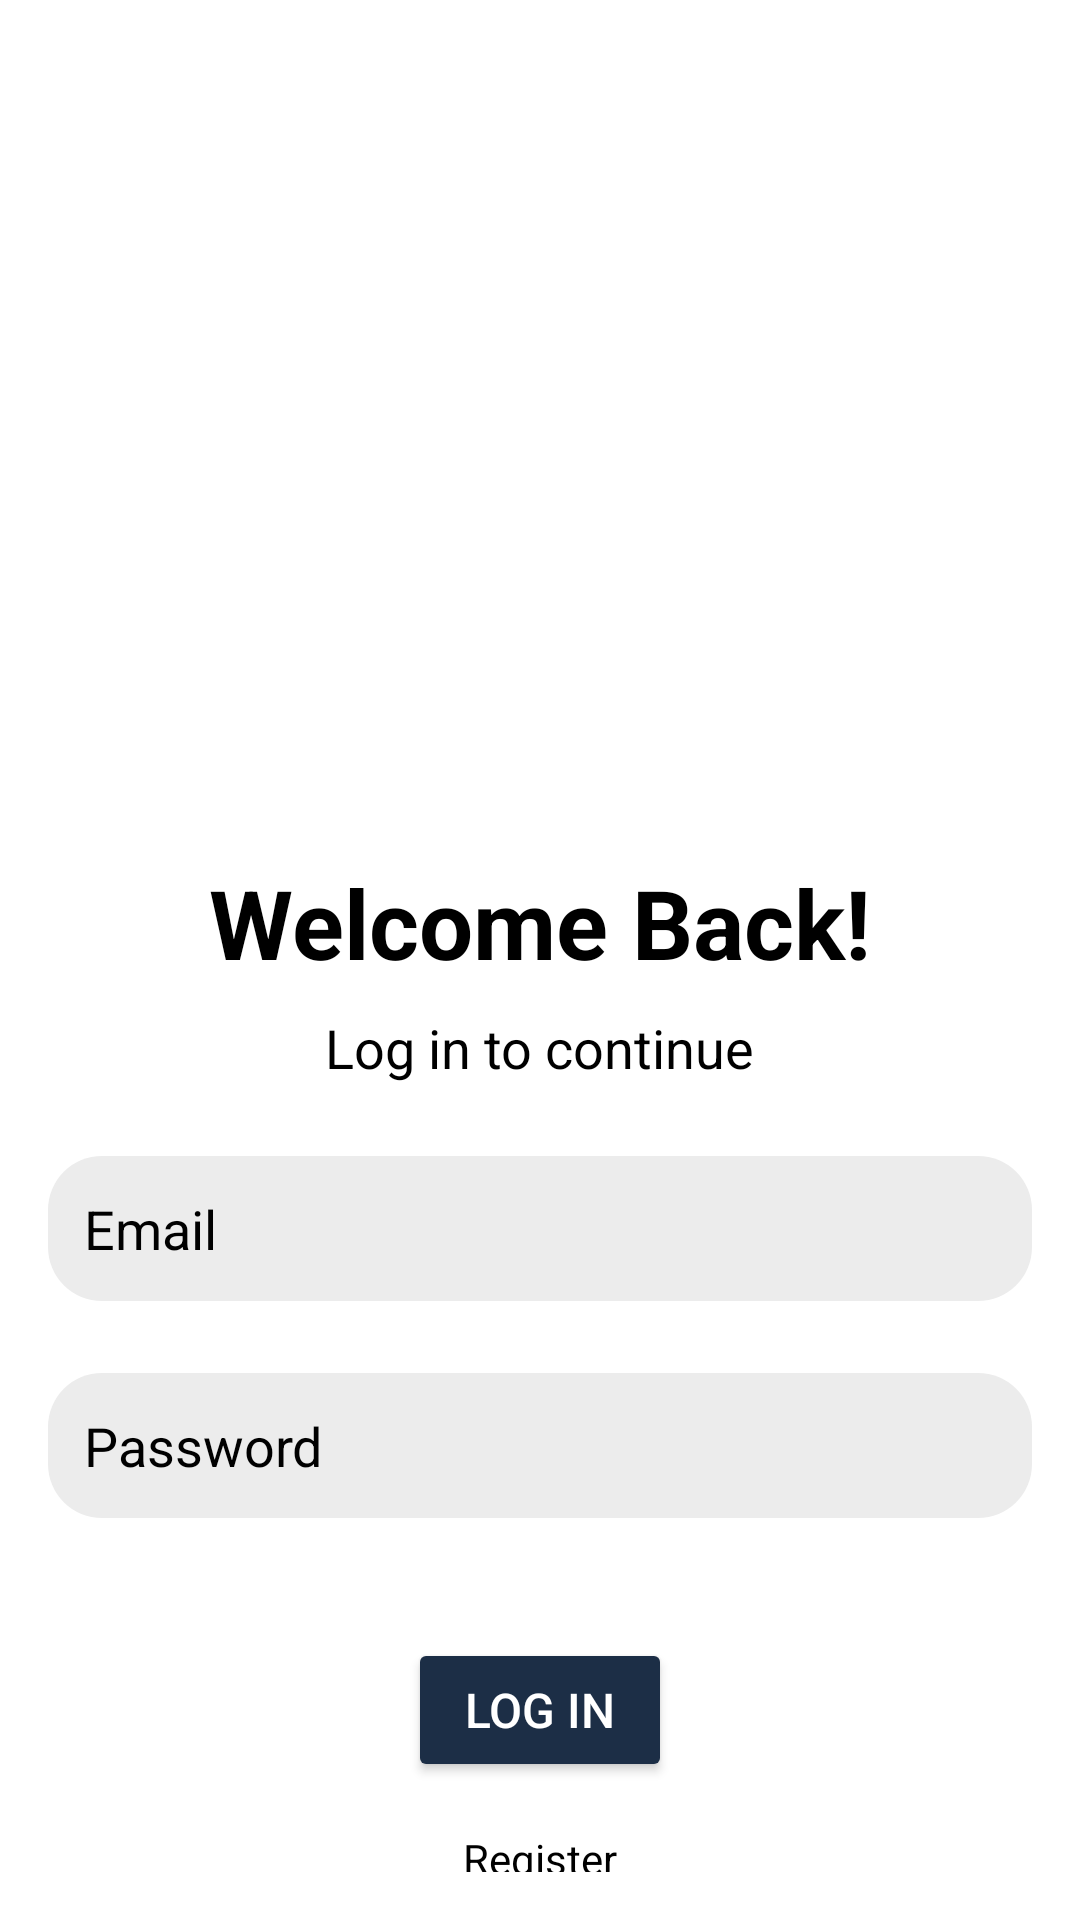

Write the Android layout XML for this screen, with the resource values it uses.
<!-- AndroidManifest.xml: application theme Theme.MyApplication -->
<!-- res/layout/activity_login.xml -->
<?xml version="1.0" encoding="utf-8"?>
<LinearLayout xmlns:android="http://schemas.android.com/apk/res/android"
    xmlns:app="http://schemas.android.com/apk/res-auto"
    xmlns:tools="http://schemas.android.com/tools"
    android:id="@+id/main"
    android:layout_width="match_parent"
    android:layout_height="match_parent"
    android:background="@color/white"
    android:padding="16dp"
    android:orientation="vertical"
    tools:context=".Activity.login">


    <ImageView
        android:layout_marginTop="10dp"
        android:id="@+id/imageView"
        android:layout_width="250dp"
        android:layout_height="250dp"
        android:layout_gravity="center_horizontal"
        android:src="@drawable/s" />

    <TextView
        android:id="@+id/tvLoginTitle"
        android:layout_width="wrap_content"
        android:layout_height="wrap_content"
        android:layout_gravity="center_horizontal"
        android:text="Welcome Back!"
        android:layout_marginTop="10dp"
        android:textColor="@android:color/black"
        android:textSize="32sp"
        android:textStyle="bold"

      />

    <TextView
        android:id="@+id/tvLoginSubtitle"
        android:layout_width="wrap_content"
        android:layout_height="wrap_content"
        android:layout_marginTop="8dp"
        android:layout_marginBottom="24dp"
        android:layout_gravity="center_horizontal"
        android:text="Log in to continue"
        android:textColor="@android:color/black"
        android:textSize="18sp"
        app:layout_constraintBottom_toTopOf="@id/etEmail"
        app:layout_constraintEnd_toEndOf="parent"
        app:layout_constraintStart_toStartOf="parent"
        app:layout_constraintTop_toBottomOf="@id/tvLoginTitle" />

    <EditText
        android:id="@+id/etEmail"
        android:layout_width="match_parent"
        android:layout_height="wrap_content"
        android:layout_marginBottom="24dp"
        android:layout_gravity="center_horizontal"
        android:hint="Email"

        android:background="@drawable/background_input"
        android:inputType="textEmailAddress"
        android:padding="12dp"
        android:textColor="@android:color/black"
        android:textColorHint="@color/black"
        app:layout_constraintBottom_toTopOf="@id/etPassword"
        app:layout_constraintEnd_toEndOf="parent"
        app:layout_constraintStart_toStartOf="parent"
        app:layout_constraintTop_toBottomOf="@id/tvLoginSubtitle" />

    <EditText
        android:id="@+id/etPassword"
        android:layout_width="match_parent"
        android:layout_height="wrap_content"
        android:layout_marginBottom="24dp"
         android:hint="Password"
        android:background="@drawable/background_input"
        android:layout_gravity="center_horizontal"
        android:inputType="textPassword"
        android:padding="12dp"
        android:textColor="@android:color/white"
        android:textColorHint="@color/black"
        app:layout_constraintBottom_toTopOf="@id/btnLogin"
        app:layout_constraintEnd_toEndOf="parent"
        app:layout_constraintStart_toStartOf="parent"
        app:layout_constraintTop_toBottomOf="@id/etEmail" />

    <Button
        android:id="@+id/btnLogin"
        android:layout_width="wrap_content"
        android:layout_height="wrap_content"
        android:layout_marginTop="16dp"
        android:text="Log In"
        android:layout_gravity="center_horizontal"
        android:backgroundTint="@color/primary"
        android:textColor="@android:color/white"
        android:textSize="16sp"
        app:layout_constraintBottom_toTopOf="@id/tvForgotPassword"
        app:layout_constraintEnd_toEndOf="parent"
        app:layout_constraintStart_toStartOf="parent"
        app:layout_constraintTop_toBottomOf="@id/etPassword" />

    <TextView
        android:id="@+id/tvForgotPassword"
        android:layout_width="wrap_content"
        android:layout_height="wrap_content"
        android:layout_marginTop="16dp"
        android:gravity="center"
        android:text="Register"

        android:layout_gravity="center_horizontal"
        android:textColor="@android:color/black"
        android:textSize="14sp"
        app:layout_constraintBottom_toBottomOf="parent"
        app:layout_constraintEnd_toEndOf="parent"
        app:layout_constraintStart_toStartOf="parent"
        app:layout_constraintTop_toBottomOf="@id/btnLogin" />



</LinearLayout>
<!-- resources referenced by this layout -->
<resources>
  <color name="black">#FF000000</color>
  <color name="primary">#1c2e46</color>
  <color name="white">#FFFFFFFF</color>
  <!-- drawable background_input (drawable) -->
  <?xml version="1.0" encoding="utf-8"?>
  <shape xmlns:android="http://schemas.android.com/apk/res/android"
      android:shape="rectangle">
      <solid android:color="@color/input_background"/>
      <corners android:radius="18dp"/>
  
  </shape>
  <style name="Theme.MyApplication" parent="Base.Theme.MyApplication" />
  <color name="input_background">#ececec</color>
  <style name="Base.Theme.MyApplication" parent="Theme.Material3.DayNight.NoActionBar">
          
          
  
      </style>
</resources>
